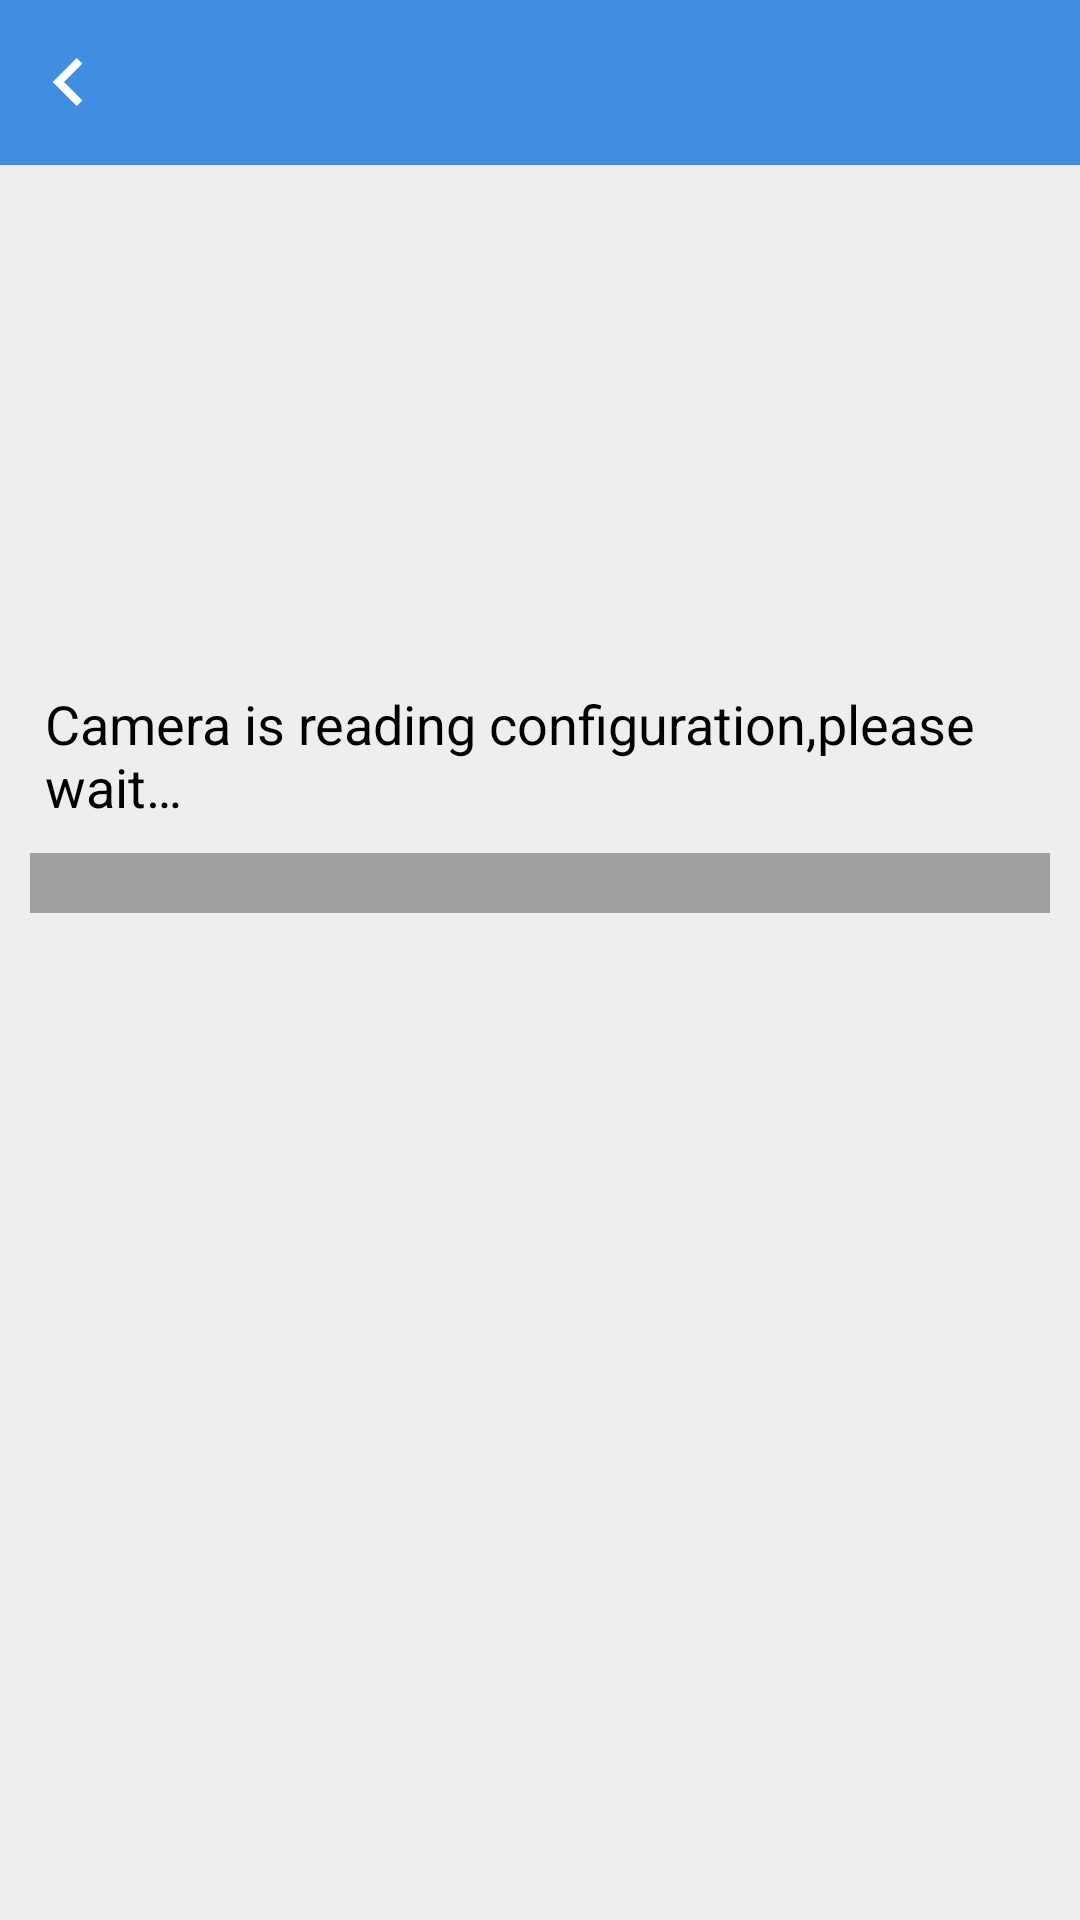

Layout XML and referenced resources for this Android screen:
<!-- AndroidManifest.xml: application theme AppTheme -->
<!-- res/layout/get_match_result.xml -->
<?xml version="1.0" encoding="utf-8"?>
<LinearLayout xmlns:android="http://schemas.android.com/apk/res/android"
    android:layout_width="match_parent"
    android:layout_height="match_parent"
    android:orientation="vertical"
    android:background="@color/bg"
     >
    <FrameLayout
	    android:layout_width="fill_parent"
	    android:layout_height="55dip"
	    android:background="@color/title_blue" >
        <ImageButton
            android:id="@+id/ib_get_match_result_back"
            android:layout_width="wrap_content"
            android:layout_height="wrap_content"
            android:background="#00000000"
            android:src="@drawable/back_btn_selector"
            android:layout_gravity="left|center" />
    </FrameLayout>

    <LinearLayout
        android:layout_width="match_parent"
        android:layout_height="match_parent"
        android:orientation="vertical"
        android:gravity="center">

        <TextView
            android:id="@+id/tv_get_match_result_tip"
            android:layout_width="wrap_content"
            android:layout_height="wrap_content"
            android:textColor="@color/black"
            android:textSize="18sp"
            android:layout_marginLeft="15dip"
            android:layout_marginRight="15dip"
            android:layout_marginBottom="10dip"
            android:text="@string/match_activity_tips" />

        <ProgressBar
            android:id="@+id/sb_get_match_result"
            style="?android:attr/progressBarStyleHorizontal"
            android:layout_marginLeft="10dip"
            android:layout_marginRight="10dip"
            android:layout_width="match_parent"
            android:layout_height="wrap_content"
            android:progressDrawable="@drawable/my_seekbar"  />

        <LinearLayout
            android:layout_width="match_parent"
            android:layout_height="wrap_content"
            android:layout_marginTop="100dip" >

            <LinearLayout
                android:id="@+id/ll_get_match_result_yes"
                android:layout_width="wrap_content"
                android:layout_height="match_parent"
                android:orientation="vertical"
                android:gravity="center"
                android:layout_weight="1"
                android:visibility="invisible" >

                <ImageButton
                    
                    android:layout_width="wrap_content"
                    android:layout_height="wrap_content"
                    android:src="@mipmap/send_wifi_info_button_done_default"
                    android:background="#00000000" />

                <TextView
                    android:id="@+id/tv_get_match_result_yes"
                    android:layout_width="wrap_content"
                    android:layout_height="wrap_content"
                    android:text="TextView" />

            </LinearLayout>

            <LinearLayout
                android:id="@+id/ll_get_match_result_no"
                android:layout_width="wrap_content"
                android:layout_height="match_parent"
                android:orientation="vertical"
                android:gravity="center"
                android:layout_weight="1"
                android:visibility="gone" >

                <ImageButton
                    android:layout_width="wrap_content"
                    android:layout_height="wrap_content"
                    android:src="@mipmap/common_no_default"
                    android:background="#00000000" />

                <TextView
                    android:id="@+id/tv_get_match_result_no"
                    android:layout_width="wrap_content"
                    android:layout_height="wrap_content"
                    android:text="TextView" />

            </LinearLayout>

        </LinearLayout>

    </LinearLayout>

</LinearLayout>
<!-- resources referenced by this layout -->
<resources>
  <color name="bg">#eeeeee</color>
  <color name="black">#000000</color>
  <color name="title_blue">#408EE1</color>
  <!-- drawable back_btn_selector (drawable) -->
  <?xml version="1.0" encoding="utf-8"?>
  <selector
      xmlns:android="http://schemas.android.com/apk/res/android">
      <item android:state_pressed="true"  android:drawable="@mipmap/browse_back_on" />
      <item android:state_focused="true" android:drawable="@mipmap/browse_back_on" />
      <item android:drawable="@mipmap/browse_back" />
  </selector>
  <!-- drawable my_seekbar (drawable) -->
  <?xml version="1.0" encoding="UTF-8"?>
    
  <layer-list  xmlns:android="http://schemas.android.com/apk/res/android">  
  	<item   
  		android:id="@android:id/background"   
  		android:drawable="@mipmap/seek_pro" />
  	<item   
  		android:id="@android:id/progress"   
  		android:drawable="@mipmap/seek_bar" />
  </layer-list>
  <!-- mipmap common_no_default: png bitmap (mipmap-hdpi, 4064 bytes) -->
  <!-- mipmap send_wifi_info_button_done_default: png bitmap (mipmap-hdpi, 4564 bytes) -->
  <string name="match_activity_tips">Camera is reading configuration,please wait…</string>
  <style name="AppTheme" parent="AppBaseTheme">
          
      </style>
  <style name="AppBaseTheme" parent="android:Theme.Light">
          
      </style>
</resources>
